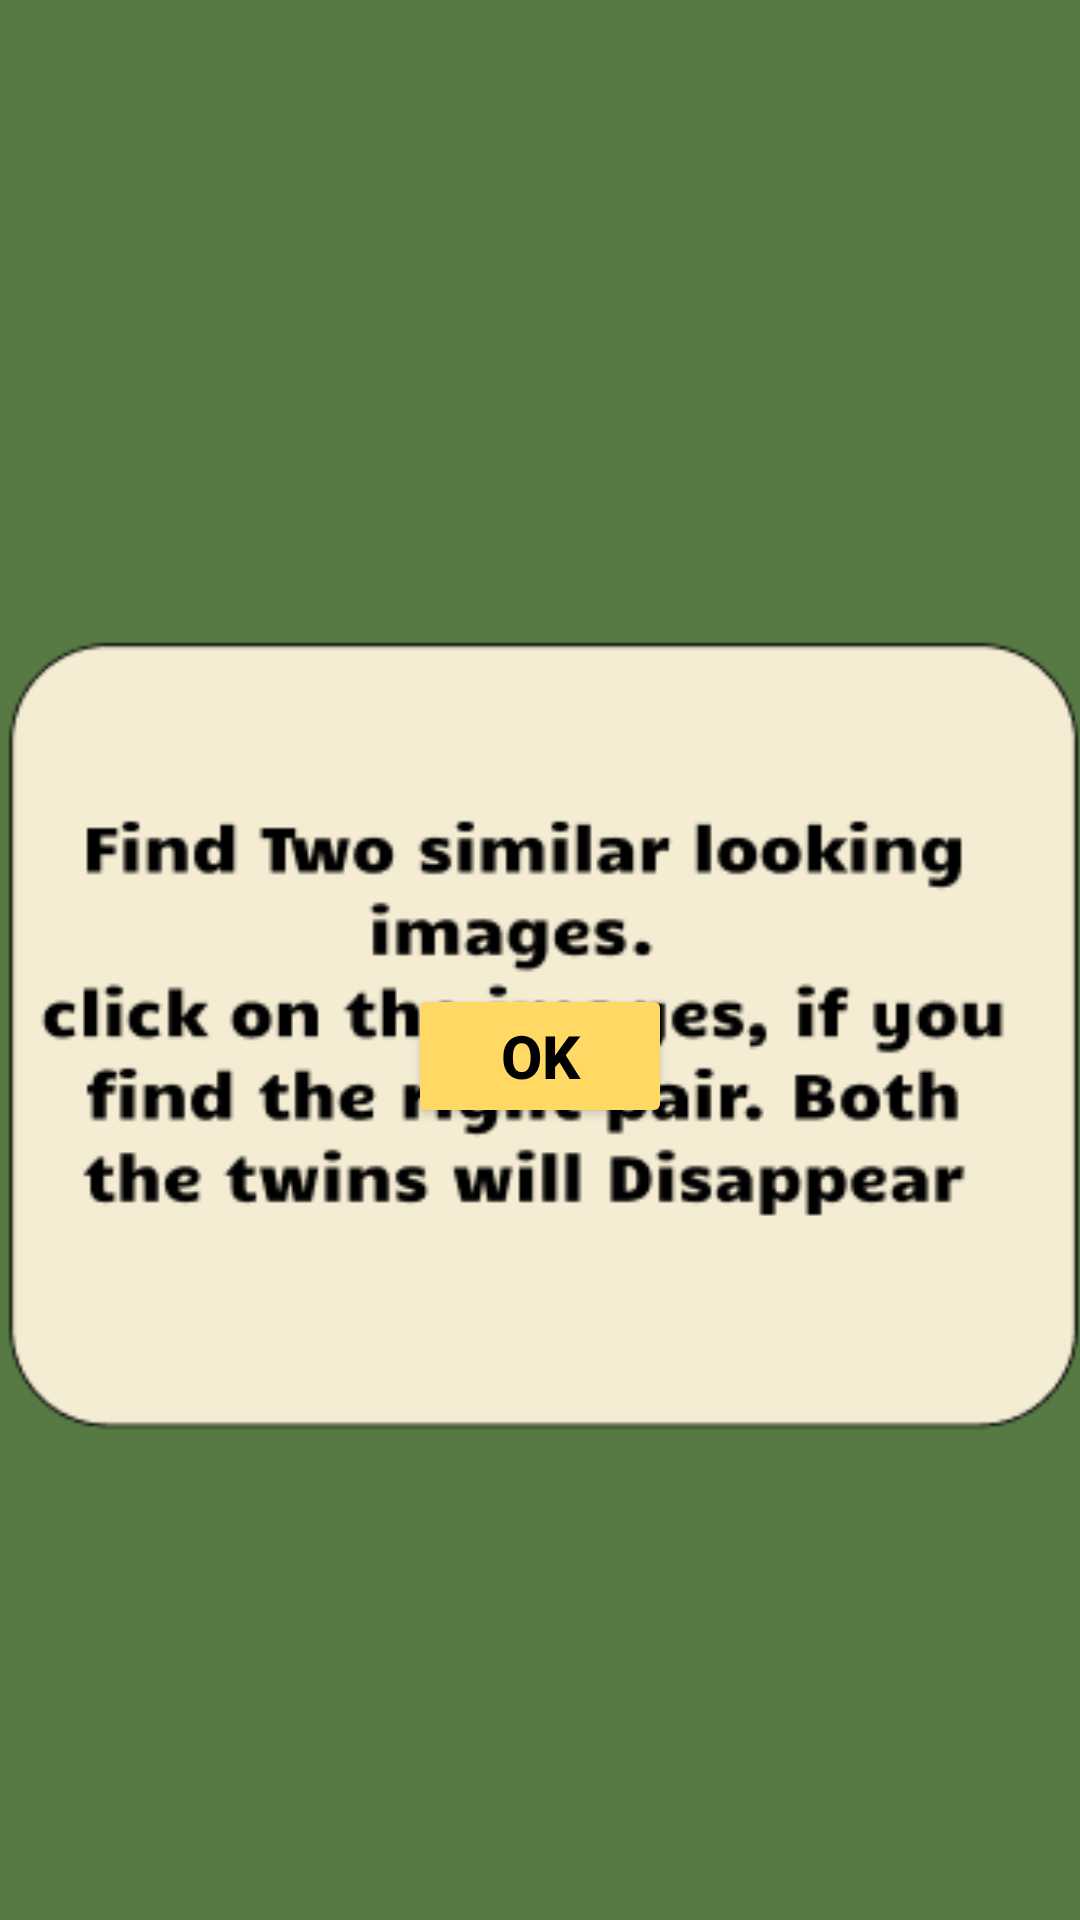

The Android layout XML behind this screen, and the referenced resources:
<!-- AndroidManifest.xml: application theme Theme.BrainTwister -->
<!-- res/layout/activity_twinalert.xml -->
<?xml version="1.0" encoding="utf-8"?>
<androidx.constraintlayout.widget.ConstraintLayout xmlns:android="http://schemas.android.com/apk/res/android"
    xmlns:app="http://schemas.android.com/apk/res-auto"
    xmlns:tools="http://schemas.android.com/tools"
    android:layout_width="match_parent"
    android:layout_height="match_parent"
    android:background="#577A44"
    tools:context=".twinalert">

    <ImageView
        android:id="@+id/imageView7"
        android:layout_width="366dp"
        android:layout_height="270dp"
        android:layout_marginTop="212dp"
        app:layout_constraintEnd_toEndOf="parent"
        app:layout_constraintHorizontal_bias="0.493"
        app:layout_constraintStart_toStartOf="parent"
        app:layout_constraintTop_toTopOf="parent"
        app:srcCompat="@drawable/twinalrt" />

    <Button
        android:id="@+id/btn5"
        android:layout_width="wrap_content"
        android:layout_height="wrap_content"
        android:layout_marginBottom="264dp"
        android:textSize="20sp"
        android:textStyle="bold"
        android:text="OK"
        android:textColor="@color/black"
        android:backgroundTint="#FFD963"
        app:layout_constraintBottom_toBottomOf="parent"
        app:layout_constraintEnd_toEndOf="parent"
        app:layout_constraintStart_toStartOf="parent" />
</androidx.constraintlayout.widget.ConstraintLayout>
<!-- resources referenced by this layout -->
<resources>
  <!-- drawable twinalrt: png bitmap (drawable, 13908 bytes) -->
  <style name="Theme.BrainTwister" parent="Base.Theme.BrainTwister" />
  <style name="Base.Theme.BrainTwister" parent="Theme.Material3.DayNight.NoActionBar">
          
          
      </style>
  <!-- not gathered from this repository: default colours our renderer supplied (Android Studio template values) -->
  <color name="black">#FF000000</color>
</resources>
